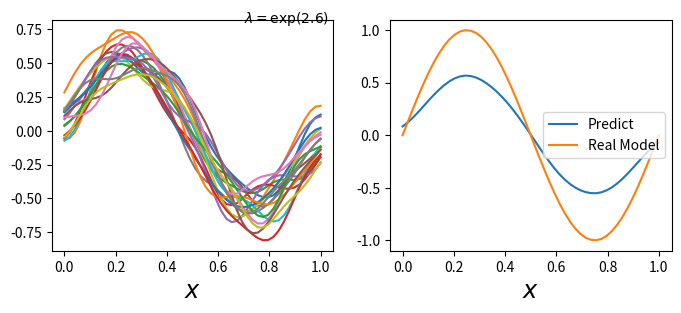
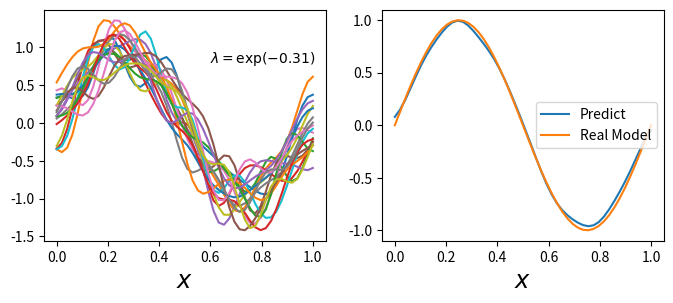
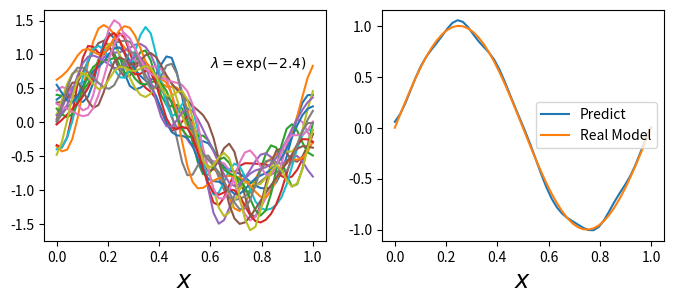

Here is the Python script that generated these plots, in order:
# -*- coding: utf-8 -*-
"""
Created on Wed Feb 28 20:37:21 2018
[redacted]
"""

import numpy as np
import math
import matplotlib.pyplot as plt
size_s, size_n = 100,50;
data_x_mat = np.linspace(0,1,50);
data_x_mat_noNoise = np.sin(data_x_mat*2*math.pi);
data_y_mat = np.sin(data_x_mat*2*math.pi) + 0.5*np.random.randn(size_s,size_n);

#plt.plot(data_x_mat,data_y_mat[0,:] )

def Cal_Phi_x(x,M):
    Phi_x = np.ones(np.size(x));
    sigma = 0.05;
    mu = np.linspace(0,1,M);
    for i in mu:
        Phi_x = np.c_[Phi_x, np.exp(-(x-i)**2/2/sigma**2)]
    return Phi_x
M = 25;
Phi = Cal_Phi_x(data_x_mat,M);
# 第一种情况
lambda_reg = np.exp(2.6)*np.eye(M+1, dtype=int)  ;
W = np.dot(np.dot(np.linalg.inv((lambda_reg+np.dot(Phi.transpose(), Phi))),Phi.transpose()),data_y_mat.transpose());
y_predict = np.dot(Phi, W);
#plt.plot(data_x_mat,y_predict[:,1:20]);
fig, (ax1, ax2) = plt.subplots(figsize=(8, 3), ncols=2)
ax1.plot(data_x_mat,y_predict[:,1:20],label='Predict');
ax2.plot(data_x_mat,np.mean(y_predict,1),data_x_mat,data_x_mat_noNoise)
ax2.legend(['Predict','Real Model'],loc='right');
ax1.text(0.7,0.8, r'$\lambda = \exp(2.6)$')
ax1.set_xlabel(r'$x$', fontsize="xx-large")
ax2.set_xlabel(r'$x$', fontsize="xx-large")
plt.show();

# 第二种情况
lambda_reg = np.exp(-0.31)*np.eye(M+1, dtype=int)  ;
W = np.dot(np.dot(np.linalg.inv((lambda_reg+np.dot(Phi.transpose(), Phi))),Phi.transpose()),data_y_mat.transpose());
y_predict = np.dot(Phi, W);
#plt.plot(data_x_mat,y_predict[:,1:20]);
fig, (ax1, ax2) = plt.subplots(figsize=(8, 3), ncols=2)
ax1.plot(data_x_mat,y_predict[:,1:20],label='Predict');
ax2.plot(data_x_mat,np.mean(y_predict,1),data_x_mat,data_x_mat_noNoise)
ax2.legend(['Predict','Real Model'],loc='right');
ax1.text(0.6,0.8, r'$\lambda = \exp(-0.31)$')
ax1.set_xlabel(r'$x$', fontsize="xx-large")
ax2.set_xlabel(r'$x$', fontsize="xx-large")
plt.show();
# 第三种情况
lambda_reg = np.exp(-2.4)*np.eye(M+1, dtype=int)  ;
W = np.dot(np.dot(np.linalg.inv((lambda_reg+np.dot(Phi.transpose(), Phi))),Phi.transpose()),data_y_mat.transpose());
y_predict = np.dot(Phi, W);
#plt.plot(data_x_mat,y_predict[:,1:20]);
fig, (ax1, ax2) = plt.subplots(figsize=(8, 3), ncols=2)
ax1.plot(data_x_mat,y_predict[:,1:20],label='Predict');
ax2.plot(data_x_mat,np.mean(y_predict,1),data_x_mat,data_x_mat_noNoise)
ax2.legend(['Predict','Real Model'],loc='right');
ax1.text(0.6,0.8, r'$\lambda = \exp(-2.4)$')
ax1.set_xlabel(r'$x$', fontsize="xx-large")
ax2.set_xlabel(r'$x$', fontsize="xx-large")
plt.show();
